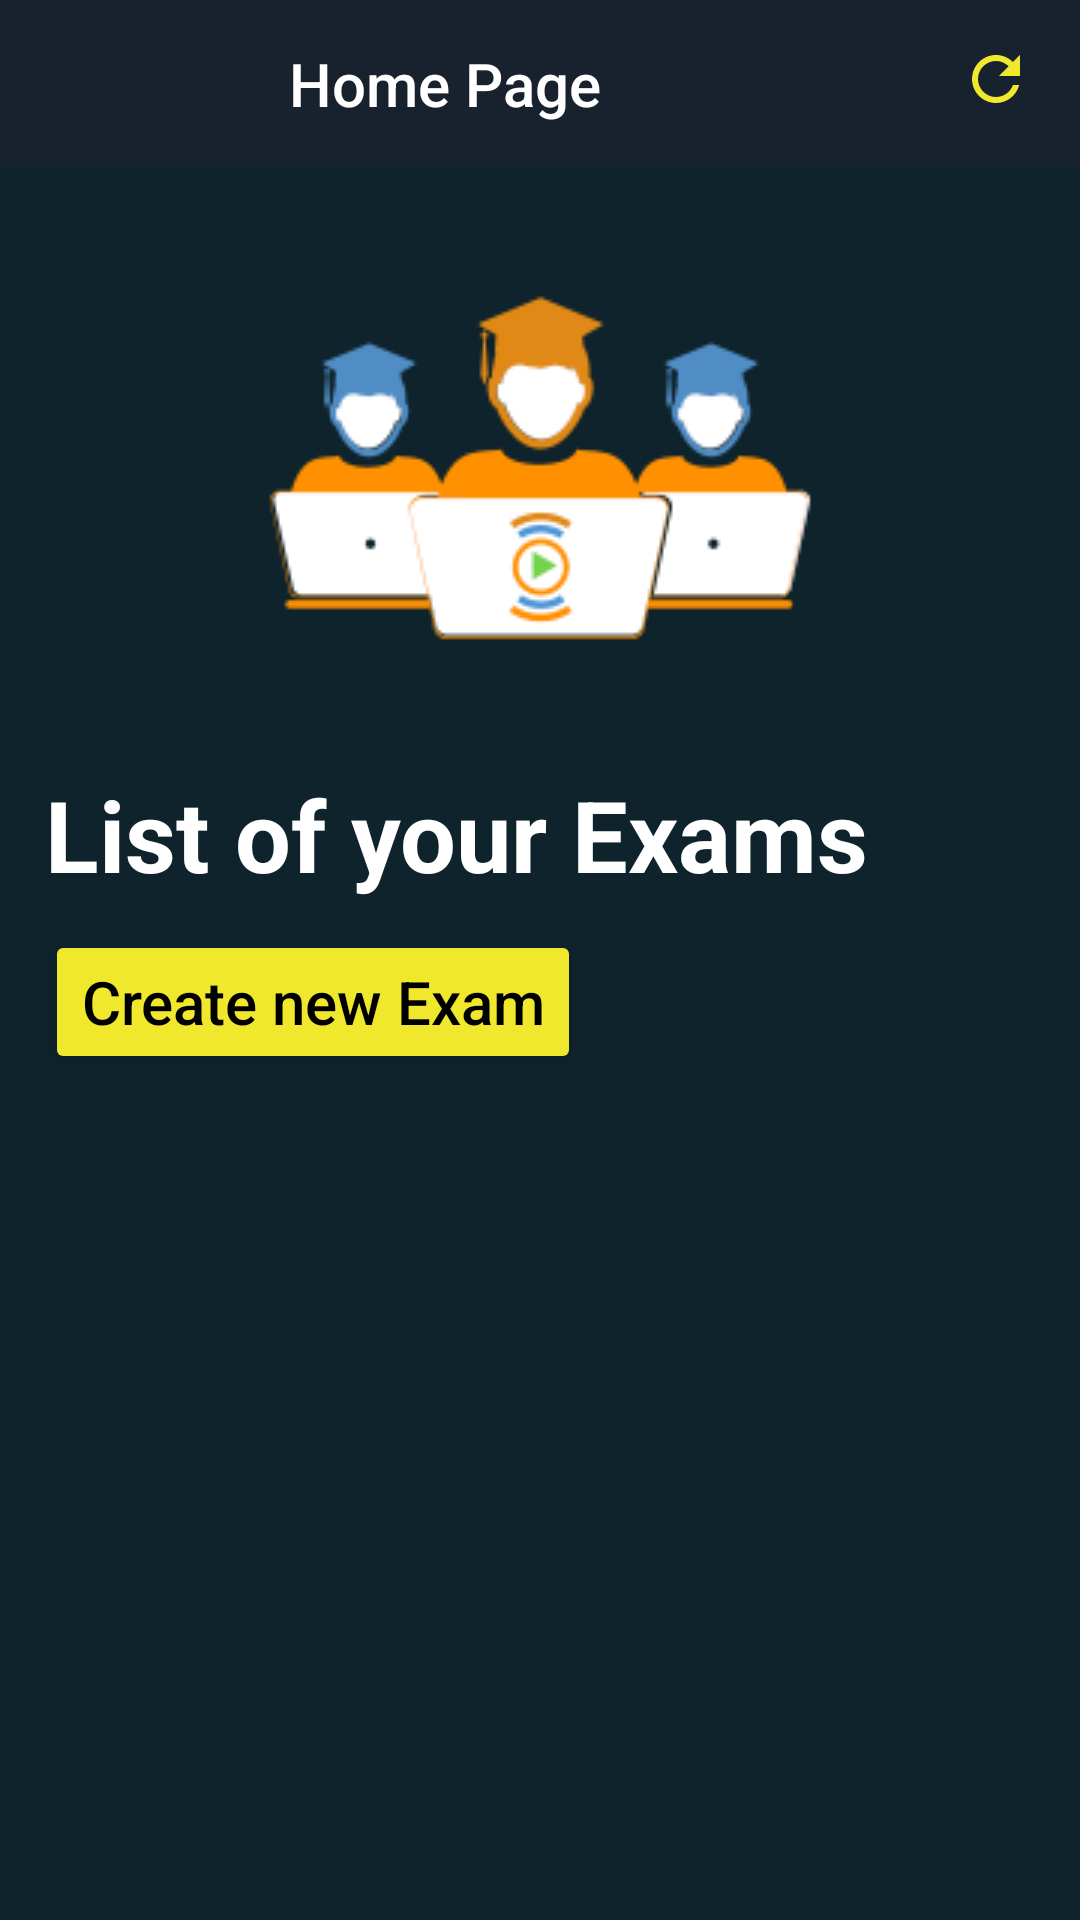

Layout XML and referenced resources for this Android screen:
<!-- AndroidManifest.xml: application theme Theme.SOES -->
<!-- res/layout/activity_main.xml -->
<?xml version="1.0" encoding="utf-8"?>
<androidx.drawerlayout.widget.DrawerLayout
    xmlns:android="http://schemas.android.com/apk/res/android"
    xmlns:app="http://schemas.android.com/apk/res-auto"
    xmlns:tools="http://schemas.android.com/tools"
    android:layout_width="match_parent"
    android:layout_height="match_parent"
    android:id="@+id/drawer_Layout"
    android:fitsSystemWindows="true"
    tools:openDrawer="start"
    tools:context=".MainActivity">

    <include layout="@layout/content_main"
        android:layout_height="match_parent"
        android:layout_width="match_parent"/>

    <com.google.android.material.navigation.NavigationView
        android:layout_width="wrap_content"
        android:layout_height="match_parent"
        android:id="@+id/nav_view"
        android:fitsSystemWindows="true"
        app:headerLayout="@layout/nav_header"
        android:layout_gravity="start"
        app:menu="@menu/nav_menu"/>
</androidx.drawerlayout.widget.DrawerLayout>
<!-- res/layout/content_main.xml (included above) -->
<?xml version="1.0" encoding="utf-8"?>
<LinearLayout
    xmlns:android="http://schemas.android.com/apk/res/android"
    xmlns:app="http://schemas.android.com/apk/res-auto"
    xmlns:tools="http://schemas.android.com/tools"
    android:layout_width="match_parent"
    android:layout_height="match_parent"
    android:orientation="vertical"
    android:background="@color/darkBlue">
    <com.google.android.material.appbar.AppBarLayout
        android:layout_width="match_parent"
        android:layout_height="wrap_content">
        <androidx.appcompat.widget.Toolbar
            android:layout_width="match_parent"
            android:layout_height="wrap_content"
            android:id="@+id/toolbar"
            android:background="@color/darkerBlue">
            <androidx.constraintlayout.widget.ConstraintLayout
                android:layout_width="match_parent"
                android:layout_height="wrap_content"
                android:gravity="center_horizontal"
                android:orientation="horizontal">

                <TextView
                    android:id="@+id/title1"
                    style="@style/TextAppearance.AppCompat.Title"
                    android:layout_width="wrap_content"
                    android:layout_height="wrap_content"
                    android:layout_marginEnd="120dp"
                    android:gravity="center"
                    android:text="Home Page"
                    android:textColor="#FFF"
                    app:layout_constraintBottom_toBottomOf="parent"
                    app:layout_constraintEnd_toStartOf="@+id/viewList"
                    app:layout_constraintHorizontal_bias="1.0"
                    app:layout_constraintStart_toStartOf="parent" />

                <ImageButton
                    android:id="@+id/viewList"
                    android:layout_width="wrap_content"
                    android:layout_height="wrap_content"
                    android:layout_marginEnd="16dp"
                    android:layout_toRightOf="@id/title1"
                    android:background="@drawable/refresh"
                    app:layout_constraintEnd_toEndOf="parent"
                    app:layout_constraintTop_toTopOf="parent" />


            </androidx.constraintlayout.widget.ConstraintLayout>
        </androidx.appcompat.widget.Toolbar>
    </com.google.android.material.appbar.AppBarLayout>

    <LinearLayout
        android:layout_width="match_parent"
        android:layout_height="match_parent"
        android:orientation="vertical"
        android:background="@color/darkeeer">
        <ImageView
            android:layout_width="wrap_content"
            android:layout_gravity="center"
            android:layout_height="wrap_content"
            android:background="@drawable/orange_logo_white_inner" />
        <TextView
            android:layout_width="301dp"
            android:layout_height="wrap_content"
            android:layout_alignParentTop="true"
            android:layout_alignParentBottom="true"
            android:layout_marginLeft="15dp"
            android:textColor="@color/white"
            android:textSize="33dp"
            android:textStyle="bold"
            android:text="List of your Exams"/>
        <Button
            android:id="@+id/createExam"
            android:layout_width="wrap_content"
            android:layout_height="wrap_content"
            android:layout_marginTop="10dp"
            android:text="Create new Exam"
            android:layout_marginLeft="15dp"
            android:layout_marginBottom="10dp"
            android:layout_marginRight="10dp"
            android:textAllCaps="false"
            android:layout_gravity="left"
            android:textSize="20sp"
            android:textColor="@color/black"
            android:backgroundTint="@color/yellow"/>
        <FrameLayout
            android:id="@+id/fragment1"
            android:layout_width="match_parent"
            android:layout_height="wrap_content"/>

        <ScrollView
            android:layout_width="match_parent"
            android:layout_height="326dp"
            android:layout_marginRight="15dp"
            android:layout_marginBottom="15dp">

            <RelativeLayout
                android:layout_width="match_parent"
                android:layout_height="326dp">

                <ListView
                    android:id="@+id/listView_home"
                    android:layout_width="match_parent"
                    android:layout_height="250dp"
                    android:paddingLeft="15dp"
                    android:paddingTop="10dp"
                    android:paddingRight="10dp"
                    android:paddingBottom="20dp"/>
            </RelativeLayout>
        </ScrollView>



    </LinearLayout>
</LinearLayout>
<!-- res/layout/nav_header.xml (included above) -->
<?xml version="1.0" encoding="utf-8"?>
<LinearLayout
    xmlns:android="http://schemas.android.com/apk/res/android"
    android:layout_width="match_parent"
    android:layout_height="200dp"
    android:orientation="vertical"
    android:background="@color/darkBlue">
    <ImageView
        android:layout_width="110dp"
        android:layout_height="99dp"
        android:id="@+id/imageView"
        android:layout_marginBottom="15dp"
        android:src="@drawable/user"
        android:background="@color/white"
        android:layout_marginLeft="50dp"
        android:layout_marginTop="50dp"/>
    <LinearLayout
        android:layout_width="wrap_content"
        android:layout_height="wrap_content"
        android:orientation="horizontal"
        android:layout_marginLeft="25dp">
        <TextView
            android:layout_width="match_parent"
            android:layout_height="wrap_content"
            android:text="Instructor Name: "
            android:textColor="#FFF"
            android:textStyle="bold"/>
        <TextView
            android:layout_width="wrap_content"
            android:layout_height="wrap_content"
            android:id="@+id/username"
            android:text="ToDo()"
            android:textColor="#FFF"
            android:textStyle="bold"
            android:layout_marginLeft="10dp"/>
    </LinearLayout>
    <LinearLayout
        android:layout_width="wrap_content"
        android:layout_height="wrap_content"
        android:orientation="horizontal"
        android:layout_marginLeft="25dp">
        <TextView
            android:layout_width="match_parent"
            android:layout_height="wrap_content"
            android:textColor="#FFF"
            android:textStyle="bold"/>
        <TextView
            android:layout_width="wrap_content"
            android:layout_height="wrap_content"
            android:id="@+id/id"

            android:textColor="#FFF"
            android:textStyle="bold"
            android:layout_marginLeft="10dp"/>
    </LinearLayout>


</LinearLayout>
<!-- resources referenced by this layout -->
<resources>
  <color name="black">#FF000000</color>
  <color name="darkBlue">#182138</color>
  <color name="darkeeer">#0f232c</color>
  <color name="darkerBlue">#18222E</color>
  <color name="white">#FFFFFFFF</color>
  <color name="yellow">#f0e82d</color>
  <!-- drawable orange_logo_white_inner: png bitmap (drawable, 8785 bytes) -->
  <!-- drawable refresh (drawable) -->
  <vector xmlns:android="http://schemas.android.com/apk/res/android"
      android:width="24dp"
      android:height="24dp"
      android:viewportWidth="24"
      android:viewportHeight="24"
      android:tint="@color/yellow">
    <path
        android:fillColor="@android:color/white"
        android:pathData="M17.65,6.35C16.2,4.9 14.21,4 12,4c-4.42,0 -7.99,3.58 -7.99,8s3.57,8 7.99,8c3.73,0 6.84,-2.55 7.73,-6h-2.08c-0.82,2.33 -3.04,4 -5.65,4 -3.31,0 -6,-2.69 -6,-6s2.69,-6 6,-6c1.66,0 3.14,0.69 4.22,1.78L13,11h7V4l-2.35,2.35z"/>
  </vector>
  <style name="Theme.SOES" parent="Theme.MaterialComponents.DayNight.NoActionBar">
          
          <item name="colorPrimary">@color/purple_500</item>
          <item name="colorPrimaryVariant">@color/purple_700</item>
          <item name="colorOnPrimary">@color/white</item>
          
          <item name="colorSecondary">@color/teal_200</item>
          <item name="colorSecondaryVariant">@color/teal_700</item>
          <item name="colorOnSecondary">@color/black</item>
          
          <item name="android:statusBarColor" tools:targetApi="l">?attr/colorPrimaryVariant</item>
          
      </style>
  <color name="purple_500">#FF6200EE</color>
  <color name="purple_700">#FF3700B3</color>
  <color name="teal_200">#FF03DAC5</color>
  <color name="teal_700">#FF018786</color>
</resources>
